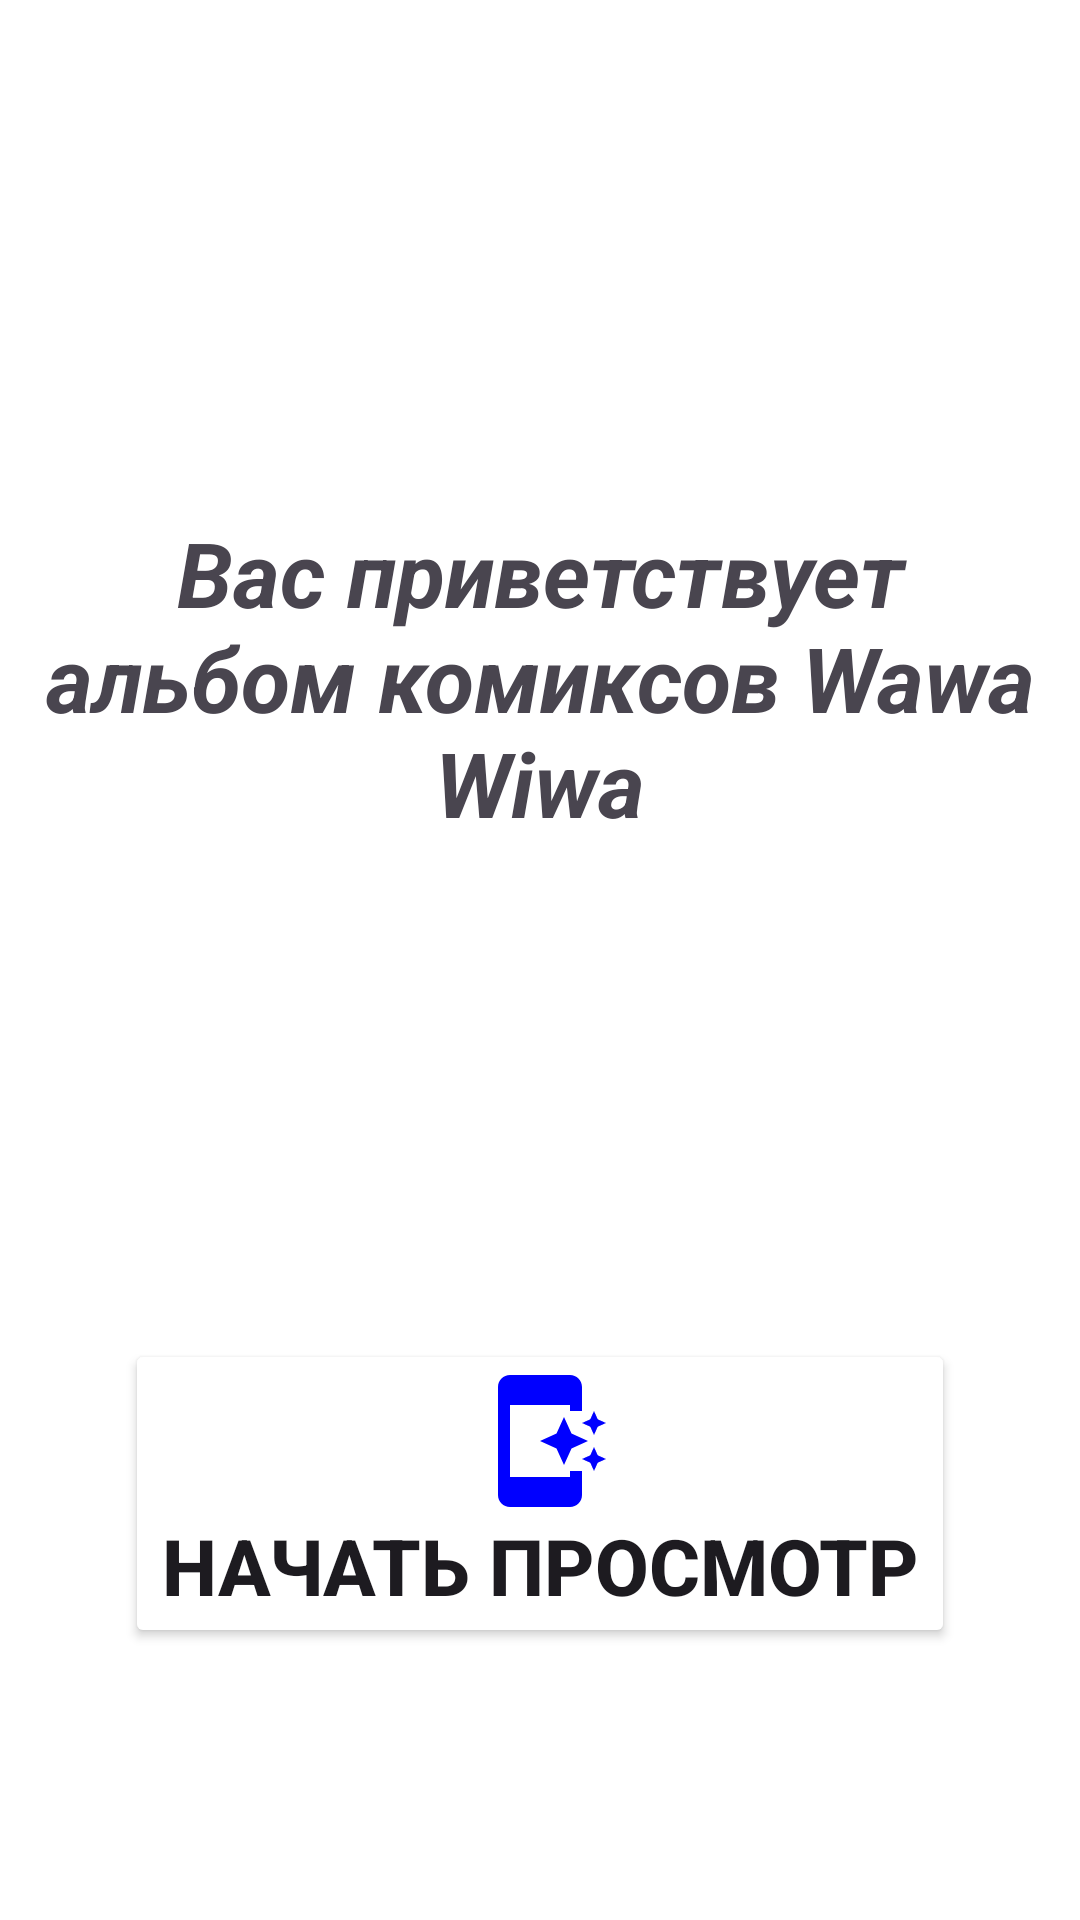

Reconstruct the res/layout file that produces this screen, plus the resources it refers to.
<!-- AndroidManifest.xml: application theme Theme.Samojlov_AV_Homework_Module_11_number_6 -->
<!-- res/layout/activity_main.xml -->
<?xml version="1.0" encoding="utf-8"?>
<androidx.constraintlayout.widget.ConstraintLayout xmlns:android="http://schemas.android.com/apk/res/android"
    xmlns:app="http://schemas.android.com/apk/res-auto"
    xmlns:tools="http://schemas.android.com/tools"
    android:id="@+id/main"
    android:layout_width="match_parent"
    android:layout_height="match_parent"
    android:background="@color/white"
    tools:context=".MainActivity">

    <LinearLayout
        android:id="@+id/containerMainToolbarLL"
        android:layout_width="match_parent"
        android:layout_height="wrap_content"
        android:orientation="vertical"
        android:padding="@dimen/padding"
        app:layout_constraintEnd_toEndOf="parent"
        app:layout_constraintStart_toStartOf="parent"
        app:layout_constraintTop_toTopOf="parent"
        tools:ignore="MissingConstraints">

        <androidx.appcompat.widget.Toolbar
            android:id="@+id/toolbarMain"
            android:layout_width="match_parent"
            android:layout_height="wrap_content"
            android:background="@color/Blue"
            app:subtitleTextAppearance="@style/TextAppearance.AppCompat.Body1"
            app:subtitleTextColor="@color/white"
            app:titleTextAppearance="@style/TextAppearance.AppCompat.Body2"
            app:titleTextColor="@color/white"
            tools:ignore="MissingConstraints"></androidx.appcompat.widget.Toolbar>

    </LinearLayout>

    <LinearLayout
        android:id="@+id/containerMainTitleLL"
        android:layout_width="match_parent"
        android:layout_height="@dimen/layout_width"
        app:layout_constraintEnd_toEndOf="parent"
        app:layout_constraintStart_toStartOf="parent"
        app:layout_constraintTop_toBottomOf="@+id/containerMainToolbarLL"
        app:layout_constraintBottom_toBottomOf="parent"
        android:padding="@dimen/padding"
        android:gravity="center"
        android:orientation="vertical"
        tools:ignore="MissingConstraints"
        app:layout_constraintVertical_bias="0.1">
        <LinearLayout
            android:layout_width="match_parent"
            android:layout_height="wrap_content"
            android:orientation="vertical"
            android:gravity="center"
            android:layout_weight="1">
            <TextView
                android:id="@+id/titleMainActivityTV"
                android:layout_width="wrap_content"
                android:layout_height="wrap_content"
                android:text="@string/titleMainActivityTV"
                android:textSize="@dimen/textSiZeTV"
                android:textStyle="bold|italic"
                android:gravity="center"
                android:textColor="@color/Blue"
                app:layout_constraintBottom_toBottomOf="parent"
                app:layout_constraintEnd_toEndOf="parent"
                app:layout_constraintStart_toStartOf="parent"
                app:layout_constraintTop_toTopOf="parent" />
        </LinearLayout>

        <LinearLayout
            android:layout_width="match_parent"
            android:layout_height="wrap_content"
            android:orientation="vertical"
            android:gravity="center"
            android:layout_weight="1">
            <Button
                android:id="@+id/enterMainActivityBT"
                android:layout_width="wrap_content"
                android:layout_height="wrap_content"
                android:text="@string/enterMainActivityBT"
                android:drawableTop="@drawable/start_image_view"
                android:textSize="@dimen/textSiZeBT"
                android:textColor="@color/Blue"
                android:backgroundTint="@color/Transparent"
                android:textStyle="bold"></Button>
        </LinearLayout>

    </LinearLayout>

</androidx.constraintlayout.widget.ConstraintLayout>
<!-- resources referenced by this layout -->
<resources>
  <dimen name="layout_width">0dp</dimen>
  <dimen name="padding">8dp</dimen>
  <dimen name="textSiZeBT">26sp</dimen>
  <dimen name="textSiZeTV">30sp</dimen>
  <!-- drawable start_image_view (drawable) -->
  <vector xmlns:android="http://schemas.android.com/apk/res/android" android:height="48dp" android:tint="#0000FF" android:viewportHeight="24" android:viewportWidth="24" android:width="48dp">
        
      <path android:fillColor="@android:color/white" android:pathData="M17,18H7V6h10v1h2V3c0,-1.1 -0.9,-2 -2,-2H7C5.9,1 5,1.9 5,3v18c0,1.1 0.9,2 2,2h10c1.1,0 2,-0.9 2,-2v-4h-2V18z"/>
        
      <path android:fillColor="@android:color/white" android:pathData="M20.38,9.62l0.62,1.38l0.62,-1.38l1.38,-0.62l-1.38,-0.62l-0.62,-1.38l-0.62,1.38l-1.38,0.62z"/>
        
      <path android:fillColor="@android:color/white" android:pathData="M16,8l-1.25,2.75l-2.75,1.25l2.75,1.25l1.25,2.75l1.25,-2.75l2.75,-1.25l-2.75,-1.25z"/>
        
      <path android:fillColor="@android:color/white" android:pathData="M21,13l-0.62,1.38l-1.38,0.62l1.38,0.62l0.62,1.38l0.62,-1.38l1.38,-0.62l-1.38,-0.62z"/>
      
  </vector>
  <string name="enterMainActivityBT">Начать просмотр</string>
  <string name="titleMainActivityTV">Вас приветствует альбом комиксов Wawa Wiwa</string>
  <style name="Theme.Samojlov_AV_Homework_Module_11_number_6" parent="Base.Theme.Samojlov_AV_Homework_Module_11_number_6" />
  <style name="Base.Theme.Samojlov_AV_Homework_Module_11_number_6" parent="Theme.Material3.DayNight.NoActionBar">
          
          
      </style>
  <!-- not gathered from this repository: default colours our renderer supplied (Android Studio template values) -->
  <color name="white">#FFFFFFFF</color>
</resources>
